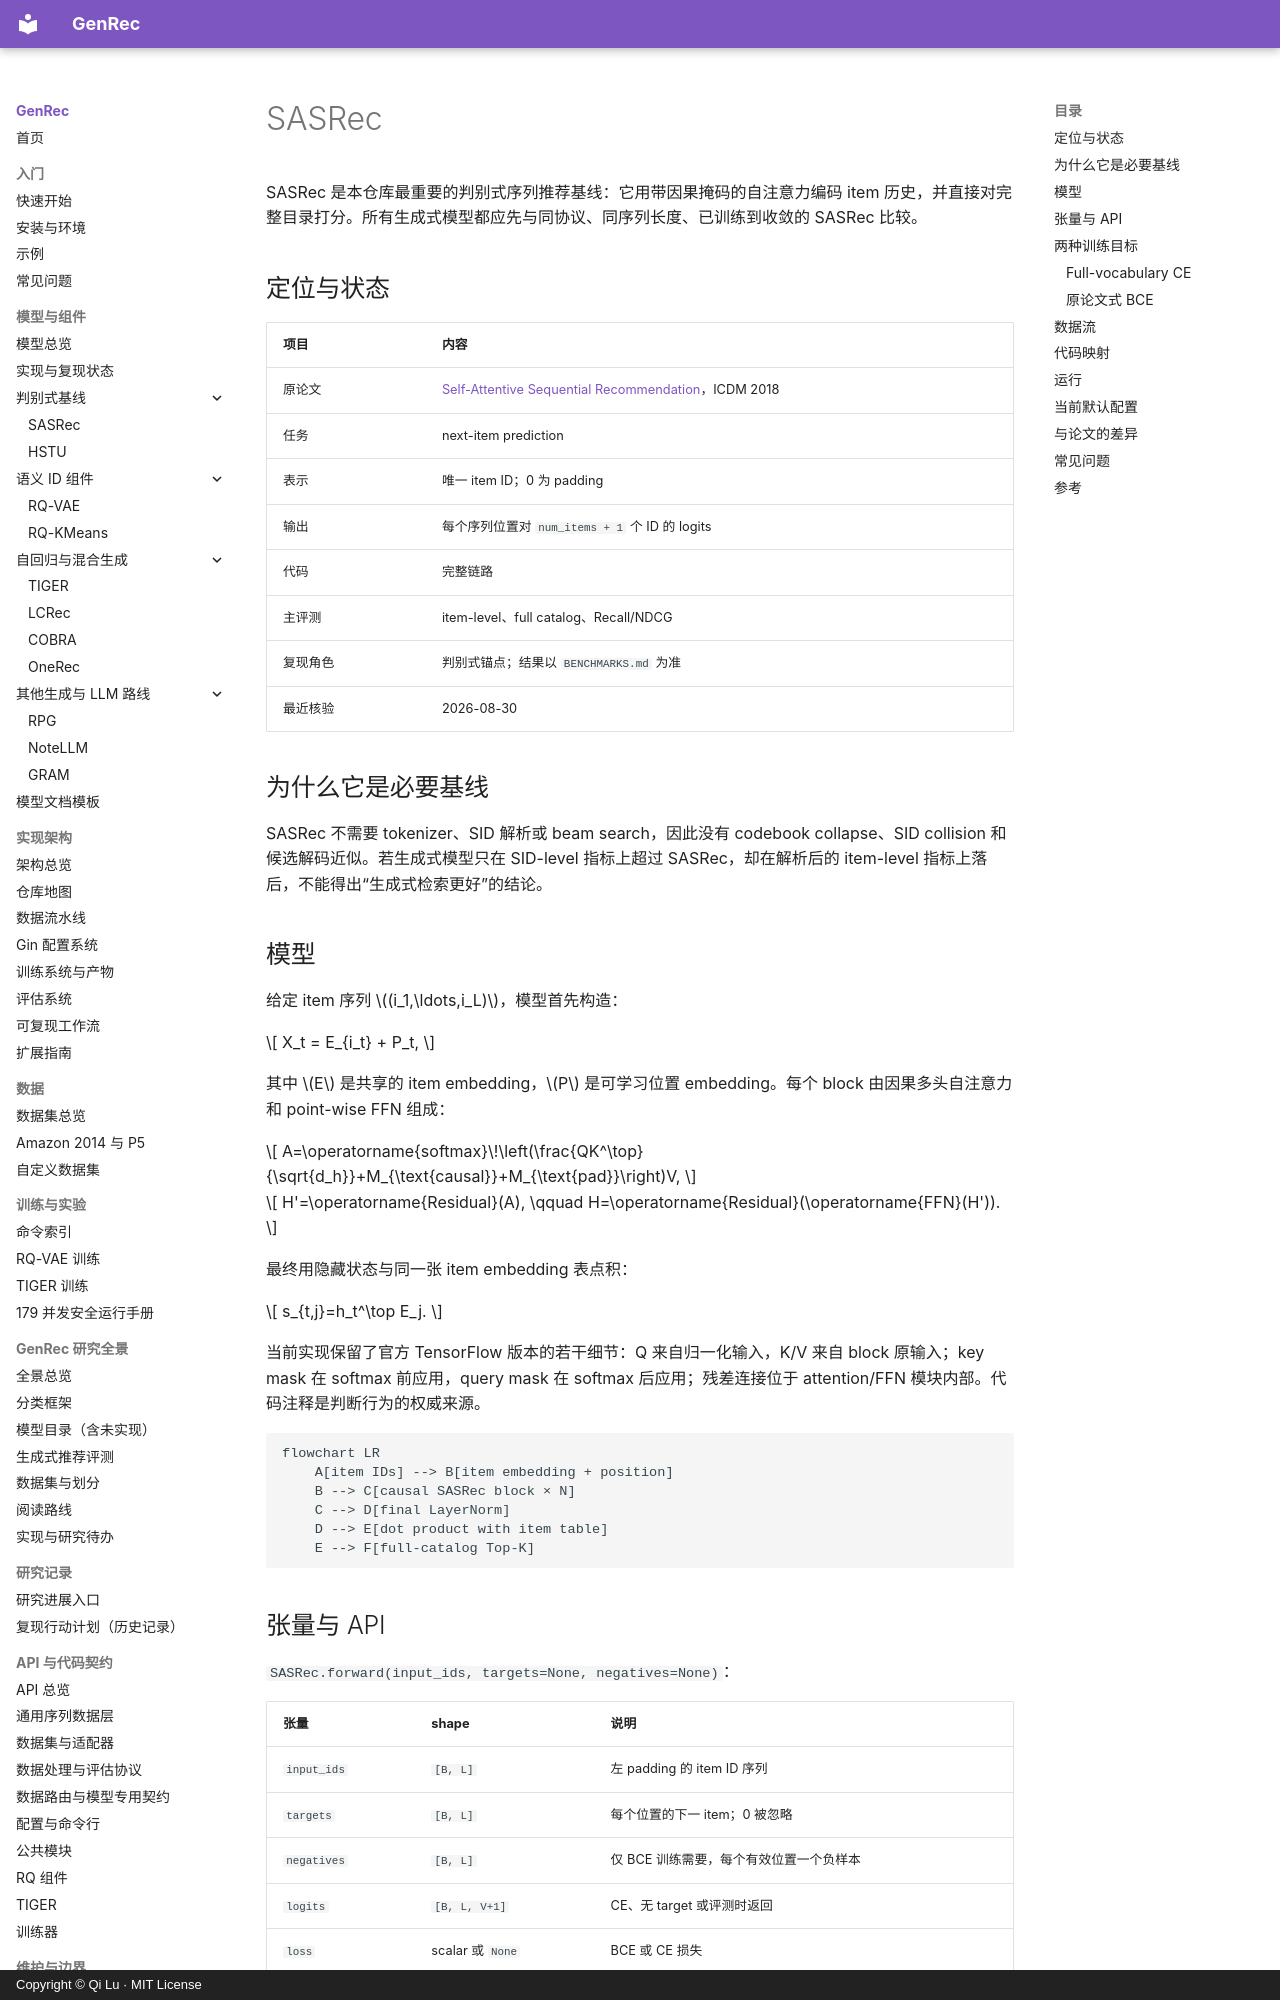

repository: phonism/genrec · page: zh/models/sasrec/index.html · generator: mkdocs · copyright: Copyright © Qi Lu · MIT License

# SASRec

SASRec 是本仓库最重要的判别式序列推荐基线：它用带因果掩码的自注意力编码 item 历史，并直接对完整目录打分。所有生成式模型都应先与同协议、同序列长度、已训练到收敛的 SASRec 比较。

## 定位与状态

| 项目 | 内容 |
|---|---|
| 原论文 | [Self-Attentive Sequential Recommendation](https://arxiv.org/abs/1808.09781)，ICDM 2018 |
| 任务 | next-item prediction |
| 表示 | 唯一 item ID；0 为 padding |
| 输出 | 每个序列位置对 `num_items + 1` 个 ID 的 logits |
| 代码 | 完整链路 |
| 主评测 | item-level、full catalog、Recall/NDCG |
| 复现角色 | 判别式锚点；结果以 `BENCHMARKS.md` 为准 |
| 最近核验 | 2026-08-30 |

## 为什么它是必要基线

SASRec 不需要 tokenizer、SID 解析或 beam search，因此没有 codebook collapse、SID collision 和候选解码近似。若生成式模型只在 SID-level 指标上超过 SASRec，却在解析后的 item-level 指标上落后，不能得出“生成式检索更好”的结论。

## 模型

给定 item 序列 \((i_1,\ldots,i_L)\)，模型首先构造：

\[
X_t = E_{i_t} + P_t,
\]

其中 \(E\) 是共享的 item embedding，\(P\) 是可学习位置 embedding。每个 block 由因果多头自注意力和 point-wise FFN 组成：

\[
A=\operatorname{softmax}\!\left(\frac{QK^\top}{\sqrt{d_h}}+M_{\text{causal}}+M_{\text{pad}}\right)V,
\]

\[
H'=\operatorname{Residual}(A), \qquad
H=\operatorname{Residual}(\operatorname{FFN}(H')).
\]

最终用隐藏状态与同一张 item embedding 表点积：

\[
s_{t,j}=h_t^\top E_j.
\]

当前实现保留了官方 TensorFlow 版本的若干细节：Q 来自归一化输入，K/V 来自 block 原输入；key mask 在 softmax 前应用，query mask 在 softmax 后应用；残差连接位于 attention/FFN 模块内部。代码注释是判断行为的权威来源。

```mermaid
flowchart LR
    A[item IDs] --> B[item embedding + position]
    B --> C[causal SASRec block × N]
    C --> D[final LayerNorm]
    D --> E[dot product with item table]
    E --> F[full-catalog Top-K]
```

## 张量与 API

`SASRec.forward(input_ids, targets=None, negatives=None)`：

| 张量 | shape | 说明 |
|---|---|---|
| `input_ids` | `[B, L]` | 左 padding 的 item ID 序列 |
| `targets` | `[B, L]` | 每个位置的下一 item；0 被忽略 |
| `negatives` | `[B, L]` | 仅 BCE 训练需要，每个有效位置一个负样本 |
| `logits` | `[B, L, V+1]` | CE、无 target 或评测时返回 |
| `loss` | scalar 或 `None` | BCE 或 CE 损失 |

!!! note "BCE 返回值"
    BCE 训练为了避免不必要的全目录矩阵乘法返回 `(None, loss)`；不要在这条路径读取 logits。`predict(input_ids, top_k)` 使用最后一个位置并排除 padding ID 0。

## 两种训练目标
